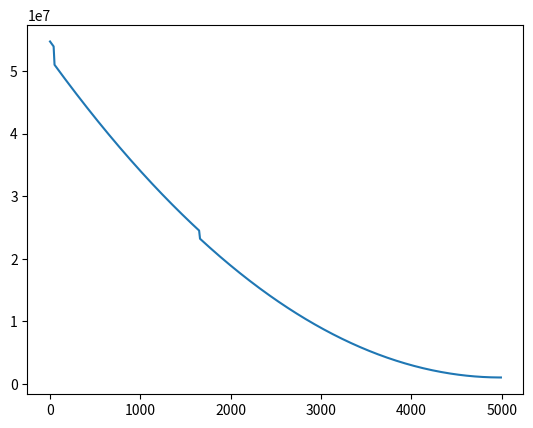
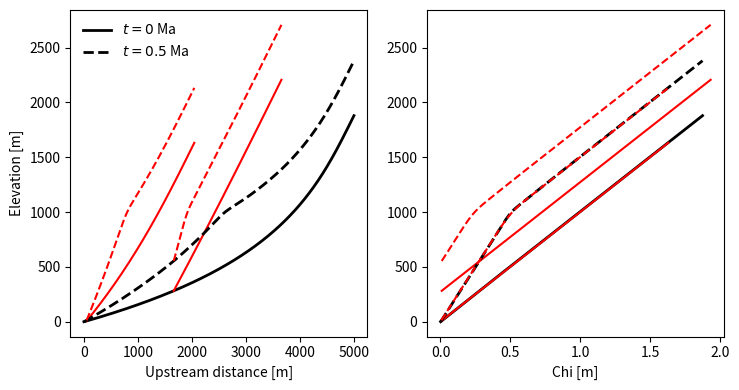

The script that saved these images, in order:
import numpy as np
import matplotlib.pyplot as plt

class Channel:
    
    def __init__(
        self,
        x: np.ndarray,
        K_sp: float|int,
        m_sp: float|int,
        n_sp: float|int,
        uplift_rate: float|int,
        drainage_area: np.ndarray|tuple = (2, 1.7),
        min_drainage_area: float|int = 1e6,
        z: np.ndarray|None = None,
        run_initial_spinup: bool = True
    ):
        
        """
        Initialises a Channel instance.
        
        Parameters:
        -----------
            x: np.ndarray
                Along-stream distances to the outlet.
            K_sp: float|int
                Erodibility constant of the SPL.
            m_sp: float|int
                Area exponent of the SPL.
            n_sp: float|int
                Slope exponent of the SPL.
            uplift_rate: float|int
                Uplift rate.
            drainage_area: np.ndarray|tuple
                Drainage area for each node of the channel. Can either be an array of
                shape x.shape, or a tuple representing Hack's Law parameters. 
            min_drainage_area: float|int
                Drainage area that flows into the channel head.
            z: np.ndarray|None
                Initial elevation values, np.zero_like(x, dtype=float) by default.
            run_initial_spinup: bool
                Option to run the model upon initialisation until a steady state is achieved.
                
        Returns:
        --------
            None
        """
        if z is None:
            self.z = np.zeros_like(x, dtype=float)
        else:
            self.z = z 
        
        # If A is a tuple, use a form of Hack's Law to establish drainage areas
        if type(drainage_area) is tuple:
            drainage_area = drainage_area[0]*(x.max()-x)**drainage_area[1] + min_drainage_area
            
        self.x = x.copy()
        self.dx = x[1]-x[0]
        self.A = drainage_area
        self.K_sp = K_sp 
        self.m_sp = m_sp
        self.n_sp = n_sp
        self.U = uplift_rate
        self.minA = min_drainage_area
        
        if run_initial_spinup:
            while True:
                z_old = self.z[-1]
                self.run_one_step(
                    uplift_rate=self.U,
                    drainage_area=self.A,
                    K_sp=self.K_sp,
                    n_sp=self.n_sp,
                    m_sp=self.m_sp,
                    dt=1000
                )
                if np.abs(1-z_old/self.z[-1]) < 0.00001: # arbitrary stopping condition for steady state, TODO: adjust this!
                    break
    
    def _update_drainage_area(
        self,
        drainage_area: np.ndarray
    ) -> tuple[float, float]:
        """
        Safely handles changes in drainage area and returns the old area.
        """
        a_old = self.A[0]
        self.A = drainage_area
        a_new = self.A[0]
        
        return (a_old, a_new)
    
    def calculate_chi(
        self,
        reference_drainage_area: float = 1.0
    ):
        mn = self.m_sp/self.n_sp
        self.chi = np.cumsum(dx*(reference_drainage_area/self.A)**mn)
        
    def change_drainage_area_by_fraction(
        self,
        frac_per_dt: float
    ):
        """
        Reduce the drainage area by a set fraction (for every dt!).
        
        Parameters:
        -----------
            frac_per_dt: float
                Fractional change to be imposed at the next time step.
                For example, 0.01 will reduce all drainage areas by 1% between
                the current and next time step.
        
        Returns:
        --------
            None
        """
        # You can do this by hand and supply the change to Channel.run_one_step(drainage_area=...)
        # Or just call this function to change A?
        
        # Since we don't know the time step, you have to figure than one out yourself
        self.A -= self.A*frac_per_dt
    
    def run_one_step(
        self,
        dt: float|int,
        uplift_rate: float|int|None = None,
        drainage_area: np.ndarray|tuple|None = None,
        K_sp: float|int|None = None,
        n_sp: float|int|None = None,
        m_sp: float|int|None = None
    ):
        """
        Evolve the channel by one step. If parameters are defined as None, the instance will use
        the parameters of the last time step when parameters were defined. These may be inherited from 
        the instance initialisation.
        
        Parameters:
        -----------
            dt: float|int
                Time step size.
            uplift_rate: float|int
                Uplift rate.
            drainage_area: np.ndarray|tuple|None
                Option to adjust the drainage area from its previous values. Can either be an array of
                shape x.shape, or a tuple representing Hack's Law parameters. A simple fractional
                change in drainage area can be achieved by using Channel.change_drainage_area_by_fraction().
            K_sp: float|int|None
                Erodibility constant of the Stream Power Law.
            n_sp: float|int|None
                Slope exponent of the SPL.
            m_sp: float|int|None
                Drainage area exponent of the SPL.
        
        Returns:
        --------
            None
        """
        # Check if the inputs are not None...
        if uplift_rate is not None: self.U = uplift_rate
        if drainage_area is not None:
            if type(drainage_area) is tuple:
                self.A = drainage_area[0]*(self.x.max()-self.x)**drainage_area[1] + self.minA
            else:
                self.A = drainage_area
        if K_sp: self.K_sp = K_sp 
        if n_sp: self.n_sp = n_sp 
        if m_sp: self.m_sp = m_sp
        
        # we keep the base node at constant elevation!
        erosion = self.K_sp * (self.A[1:] ** self.m_sp) * ((self.z[1:] - self.z[:-1]) / self.dx) * dt
        self.z[1:] = self.z[1:] + (self.U * dt - erosion)

class Network:
    
    def __init__(
        self,
        trunk: Channel,
    ):
        """
        Initialises a Network instance.
        
        Parameters:
        -----------
            trunk: Channel
                The main trunk represented by a Channel instance.
                
        Returns:
        --------
            None
        """
        self.trunk = trunk
        self.tributaries = {}
    
    def _fix_tributary_elevations(self):
        # fix all the tribuary elevations to be at the right heights
        for node, channel in self.tributaries.items():
            channel.z -= (channel.z[0] - self.trunk.z[node])
        
    def attach_tributary(
        self,
        node_id: int,
        channel_instance: Channel
    ):
        """
        Places a triburary at the defined node along the main channel. 
        Automatically matches elevations and upstream distances.
        
        Parameters:
        -----------
            node_id: int
                Id of node along the main Channel (Network.trunk)
            channel_instance: Channel
                A Channel instance representing the tributary.
        """
        
        # alter the channel instance such that x is in relative coordinates along the trunk
        channel_instance.x += self.trunk.x[node_id]
        
        # add instance to the internal dict
        self.tributaries[node_id] = channel_instance
        self.tributaries = dict(sorted(self.tributaries.items())) # sort the dict s.t. nodes are ascending
        
        self.trunk.A[:node_id] += channel_instance.A[0]
        
        self._fix_tributary_elevations()
        
    def evolve_network(
        self,
        dt: float|int,
        uplift_rate: float|int|None = None,
        K_sp: float|int|None = None,
        n_sp: float|int|None = None,
        m_sp: float|int|None = None
    ):
        """
        Evolve the trunk stream and tributaries of the network for one time step.
        If all input parameters (except dt) are set to None, evolve_network will
        use the parameters internal to the respective Channel instances.
        Evolution of tributaries is controlled by incision at the base node connecting to
        the trunk stream.
        
        Parameters:
        -----------
            dt: float|int
                Time step size.
            uplift_rate: float|int
                Uplift rate.
            K_sp: float|int|None
                Erodibility constant of the Stream Power Law.
            n_sp: float|int|None
                Slope exponent of the SPL.
            m_sp: float|int|None
                Drainage area exponent of the SPL.
        
        Returns:
        --------
            None
        """
        
        # if any of the supplied parameters are none, apply the ones internal to
        # the Channel instances
        
        # evolve the main stem and record how much incision occurs
        z_old = np.array([self.trunk.z[id] for id in self.tributaries.keys()])
        self.trunk.run_one_step(
            dt=dt,
            uplift_rate=uplift_rate,
            K_sp=K_sp,
            n_sp=n_sp,
            m_sp=m_sp
        )
        z_new = np.array([self.trunk.z[id] for id in self.tributaries.keys()])
        
        incision = dt*self.trunk.U-(z_new-z_old)
        
        # step through the tributaries and evolve each by incising the base
        for i, trib in enumerate(self.tributaries.values()):
            trib.z[0] -= incision[i] # incise the base of the tributary
            # evolve one step
            trib.run_one_step(
                dt=dt,
                uplift_rate=0, # no uplift, just the base incision
                K_sp=K_sp,
                n_sp=n_sp,
                m_sp=m_sp
            )
            # adjust the outlet to be on the same elevation as the trunk node
        self._fix_tributary_elevations()
        
    
    def show_network(self, ax=None):
        pass
    
    def calculate_chi(
        self, 
        reference_drainage_area: float = 1.
    ):
        trunk.calculate_chi(reference_drainage_area=reference_drainage_area)
        for trib in self.tributaries.values():
            trib.calculate_chi(reference_drainage_area=reference_drainage_area)
            
    def create_data_snapshot():
        pass # Save all the data at the current time step to a dict
    
    
if __name__ == "__main__":
    
    ## There is some slighly weird behaviour here where using the same xtrib for 
    ## both Channel instances and altering those x values will also alter them in other 
    ## Channel instances. Solution: copy the x array that is input?
    
    dx = 10
    xtrunk = np.arange(0, 5000, dx)
    xtrib = np.arange(0, 2000, dx)
    K_sp = 1e-6
    m_sp = 0.5
    n_sp = 1
    U = 1e-3
    dt = 500
    
    trunk = Channel(
        x=xtrunk,
        K_sp=K_sp,
        m_sp=m_sp,
        n_sp=n_sp,
        uplift_rate=U,
        drainage_area=(2, 2)
    )
    
    trib2 = Channel(
            x=xtrib,
            K_sp=K_sp,
            m_sp=m_sp,
            n_sp=n_sp,
            uplift_rate=U,
            drainage_area=(2, 1.8)
        )
    
    trib1 = Channel(
        x=xtrib,
        K_sp=K_sp,
        m_sp=m_sp,
        n_sp=n_sp,
        uplift_rate=U,
        drainage_area=(2, 1.5)
    )
    
    network = Network(
        trunk=trunk
    )

    network.attach_tributary(
        node_id=5,
        channel_instance=trib2
    )
    
    network.attach_tributary(
        node_id=int(len(xtrunk)/3),
        channel_instance=trib1
    )

    plt.plot(network.trunk.x, network.trunk.A)
    plt.show()
    print(network.tributaries)
    
    fg, ax = plt.subplots(1, 2, figsize=(7.5, 4), tight_layout=True)
    
    # Channel profiles in initial state
    ax[0].plot(network.trunk.x, network.trunk.z, c="black", lw=2, label=r"$t=0$ Ma")
    for node, channel in network.tributaries.items():
        ax[0].plot(channel.x, channel.z, c="red", lw=1.5)
        
    # Channel profiles in initial state
    network.calculate_chi()
    
    ax[1].plot(network.trunk.chi, network.trunk.z, c="black", lw=2)
    for node, channel in network.tributaries.items():
        ax[1].plot(channel.chi, channel.z, c="red", lw=1.5)
    
    fraction = [0.02, 0.005]
    for i in range(0, 1000):
        # iterate over tribs and reduce drainage area
        if i < 100:
            for j, trib in enumerate(network.tributaries.values()):
                pass
                # trib.change_drainage_area_by_fraction(fraction[j])
        # evolve network for one step
        network.evolve_network(dt=dt, uplift_rate=2e-3)
        
    # Channel profiles after model run
    ax[0].plot(network.trunk.x, network.trunk.z, c="black", lw=2, ls="dashed", label=r"$t=0.5$ Ma")
    for node, channel in network.tributaries.items():
        ax[0].plot(channel.x, channel.z, c="red", lw=1.5, ls="dashed")

    network.calculate_chi()
    
    ax[1].plot(network.trunk.chi, network.trunk.z, c="black", lw=2, ls="dashed")

    for node, channel in network.tributaries.items():
        ax[1].plot(channel.chi, channel.z, c="red", lw=1.5, ls="dashed")
        
    ax[0].set_ylabel("Elevation [m]")
    ax[0].set_xlabel("Upstream distance [m]")
    ax[1].set_xlabel("Chi [m]")
    
    ax[0].legend(frameon=False)
    plt.show()
    